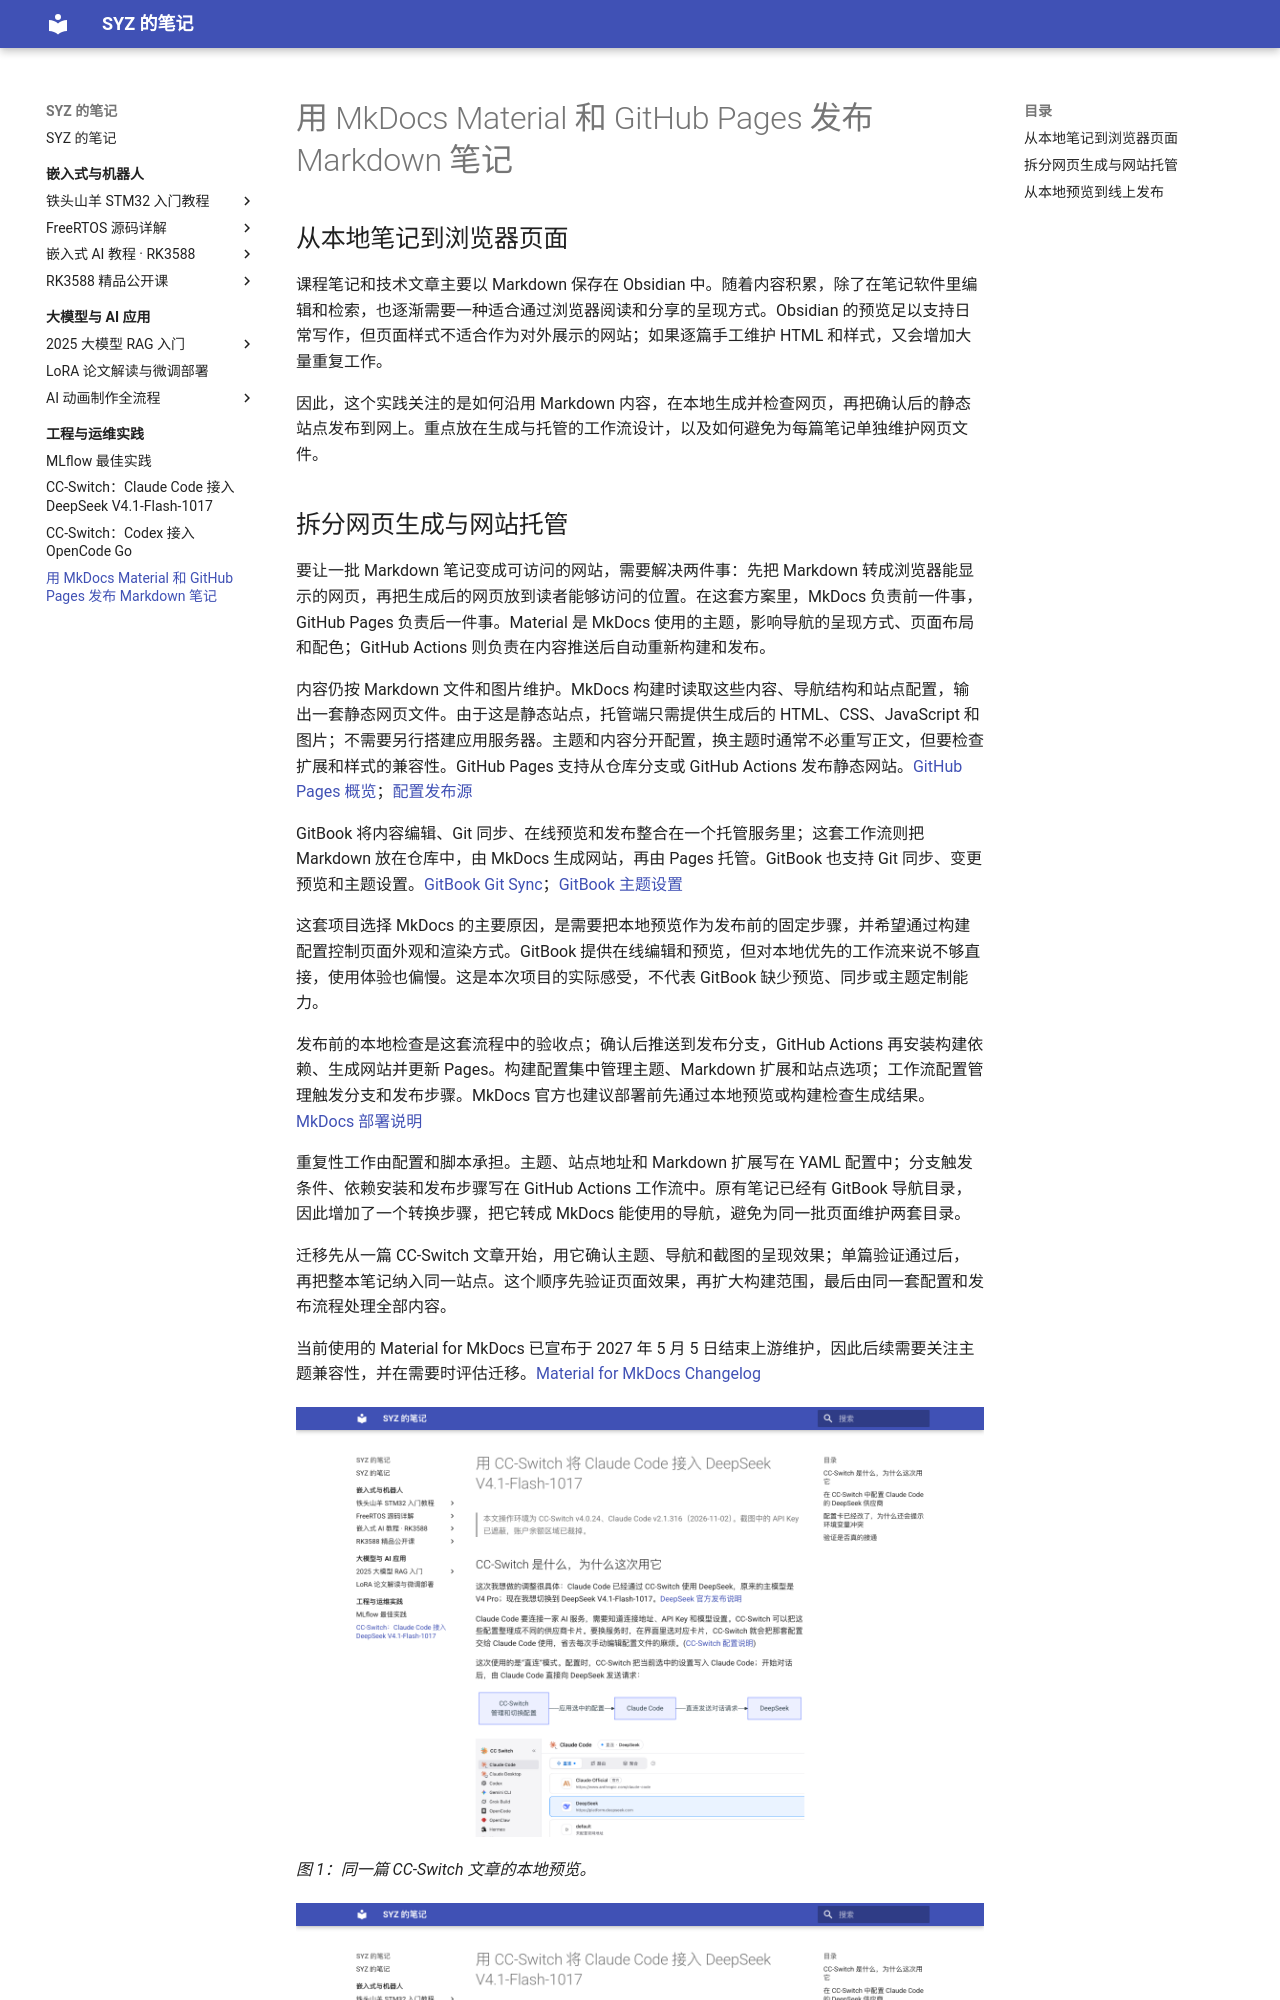

repository: Shangyizhou/syz-notes · page: ke-cheng-ji-lu/github-pages-mkdocs-notes/index.html · generator: mkdocs

# 用 MkDocs Material 和 GitHub Pages 发布 Markdown 笔记

## 从本地笔记到浏览器页面

课程笔记和技术文章主要以 Markdown 保存在 Obsidian 中。随着内容积累，除了在笔记软件里编辑和检索，也逐渐需要一种适合通过浏览器阅读和分享的呈现方式。Obsidian 的预览足以支持日常写作，但页面样式不适合作为对外展示的网站；如果逐篇手工维护 HTML 和样式，又会增加大量重复工作。

因此，这个实践关注的是如何沿用 Markdown 内容，在本地生成并检查网页，再把确认后的静态站点发布到网上。重点放在生成与托管的工作流设计，以及如何避免为每篇笔记单独维护网页文件。
